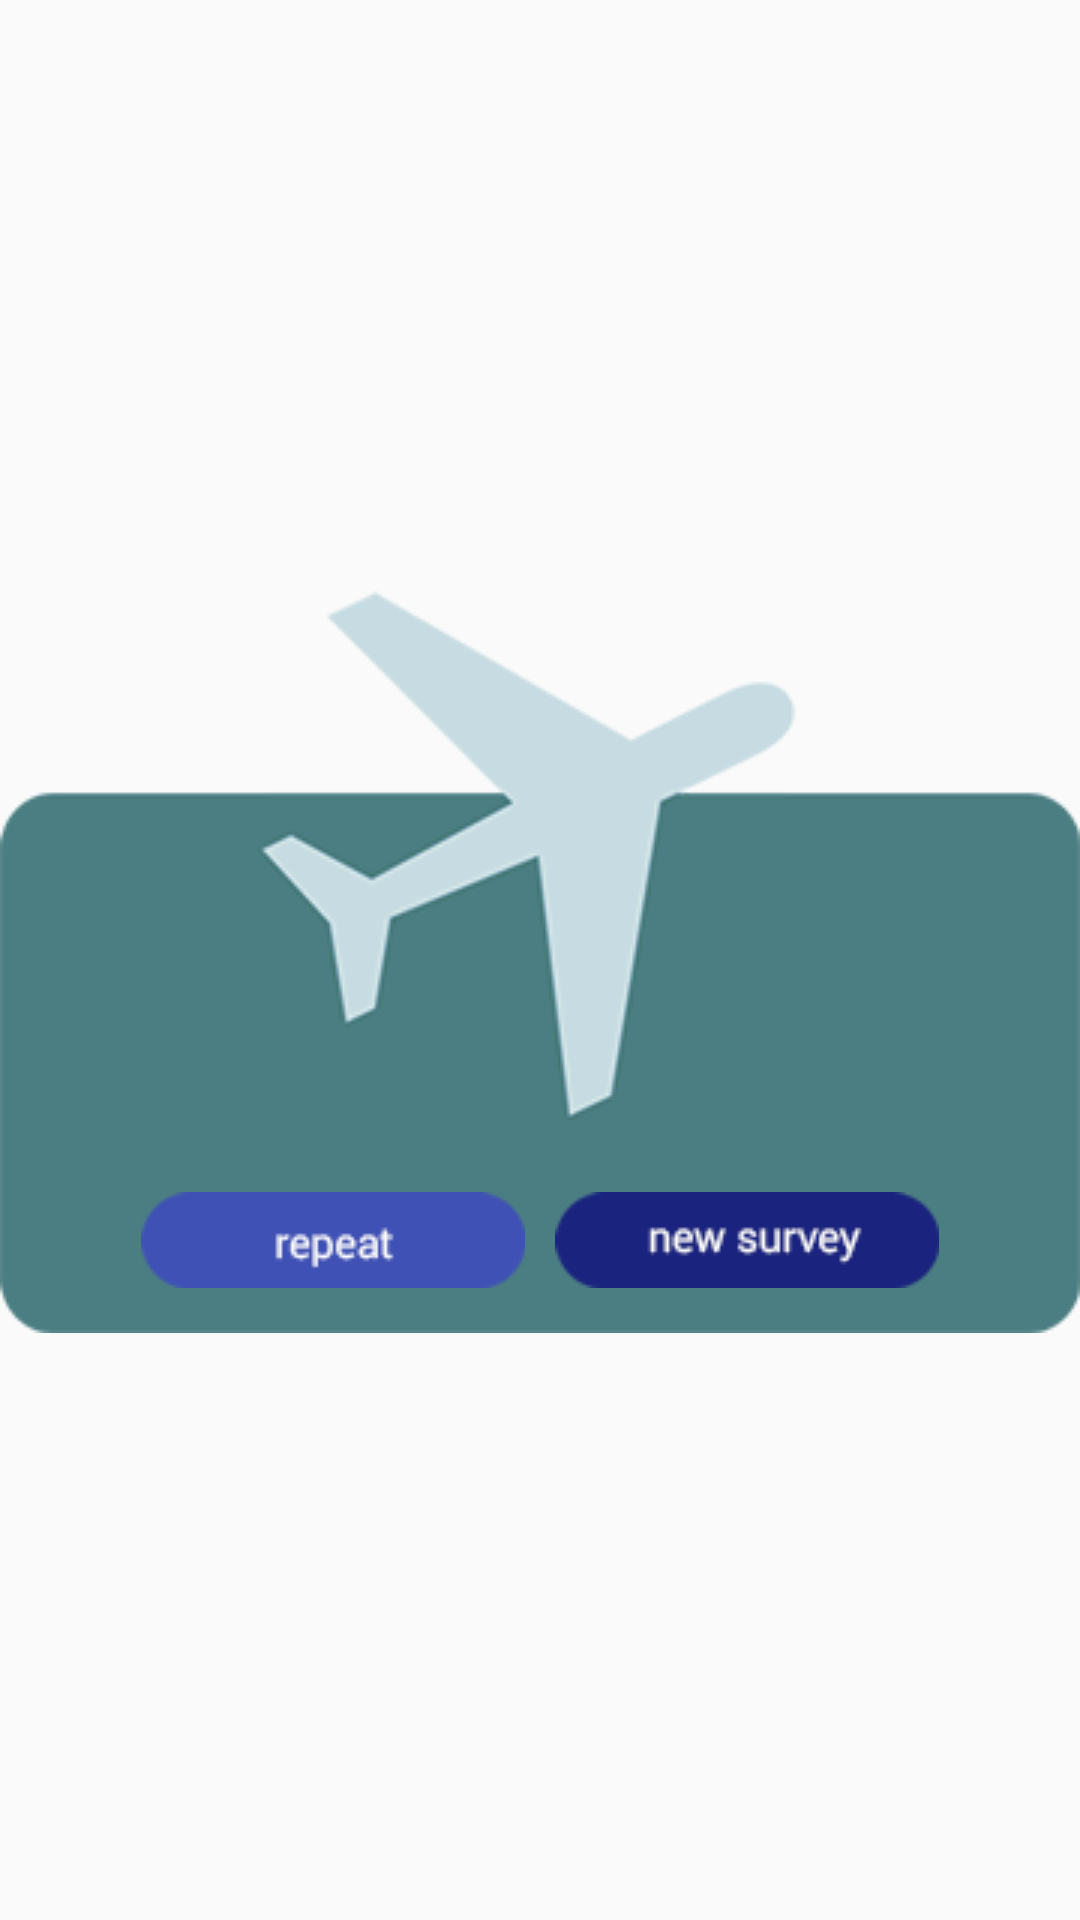

Write the Android layout XML for this screen, with the resource values it uses.
<!-- AndroidManifest.xml: application theme AppTheme -->
<!-- res/layout/alert_finish_surveys.xml -->
<?xml version="1.0" encoding="utf-8"?>
<RelativeLayout xmlns:android="http://schemas.android.com/apk/res/android"
                android:layout_width="fill_parent"
                android:layout_height="fill_parent"
                android:gravity="center_vertical|center_horizontal">

    <FrameLayout
        android:layout_width="wrap_content"
        android:layout_height="wrap_content"
        android:layout_alignParentLeft="true"
        android:layout_alignParentStart="true"
        android:background="@drawable/alert_test_finish">

        <GridLayout
            android:layout_width="wrap_content"
            android:layout_height="wrap_content"
            android:rowCount="1"
            android:columnCount="2"
            android:layout_gravity="center_horizontal|bottom"
            android:padding="10dp">

            <ImageButton
                android:layout_width="wrap_content"
                android:layout_height="wrap_content"
                android:id="@+id/btn_start_test_again"
                android:background="@drawable/button_finish_again"
                android:layout_gravity="center_horizontal"
                android:layout_margin="5dp"/>

            <ImageButton
                android:layout_width="wrap_content"
                android:layout_height="wrap_content"
                android:id="@+id/btn_start_test_new"
                android:background="@drawable/button_finish_new_test"
                android:layout_gravity="center_horizontal"
                android:layout_margin="5dp"/>
        </GridLayout>


    </FrameLayout>

</RelativeLayout>
<!-- resources referenced by this layout -->
<resources>
  <!-- drawable alert_test_finish: png bitmap (drawable, 26422 bytes) -->
  <!-- drawable button_finish_again: png bitmap (drawable, 16224 bytes) -->
  <!-- drawable button_finish_new_test: png bitmap (drawable, 16765 bytes) -->
  <style name="AppTheme" parent="AppTheme.Base">
  
      </style>
  <style name="AppTheme.Base" parent="Theme.AppCompat.Light.DarkActionBar">
          <item name="colorPrimary">@color/primaryColor</item>
          <item name="colorPrimaryDark">@color/primaryColorDark</item>
          <item name="colorAccent">@color/colorAccent</item>
      </style>
  <color name="primaryColor">#3F51B5</color>
  <color name="primaryColorDark">#1A237E</color>
  <color name="colorAccent">#E8EAF6</color>
</resources>
